Run: headless pygame with SDL's dummy video driver; simulated clock (each Clock.tick advances the game by its frame time, no real sleeping); random seed 0; keys injected as events and as key.get_pressed() state; no mouse input.
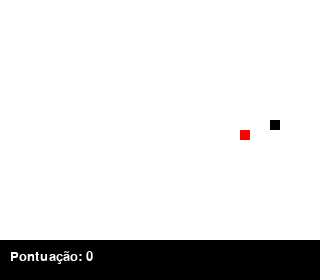
Frame 1 of 4 · flips 1–60 · no input
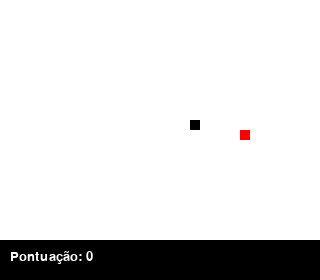
Frame 2 of 4 · flips 61–180 · tapped SPACE, RETURN · held RIGHT (→), D
Frame 3 of 4 · flips 181–300 · held DOWN (↓), S · screen unchanged from frame 2, image omitted
Frame 4 of 4 · flips 301–420 · held LEFT (←), A, UP (↑), W · screen unchanged from frame 3, image omitted

The pygame program that drew these frames:

import pygame
from random import randrange

# definição de cores
branco = (255, 255, 255)
preto = (0, 0, 0)
vermelho = (255, 0, 0)
verde = (0, 255, 0)
azul = (0, 0, 255)

try:
    pygame.init()
except:
    print("Algo de errado ocorreu ao inicializar o python")

largura = 320
altura = 280
tamanho = 10  # pixels
placar = 40

# configuração da janela do jogo
relogio = pygame.time.Clock()  # limitar a quantidade de frames por segundos
fundo = pygame.display.set_mode(size=(largura, altura))
pygame.display.set_caption("Snake")


def texto(msg, cor, tam, x, y):
    font = pygame.font.SysFont(None, tam)
    texto1 = font.render(msg, True, cor)
    fundo.blit(texto1, [x, y])


def cobra(cobraXY):
    for XY in cobraXY:
        pygame.draw.rect(fundo, preto, [XY[0], XY[1], tamanho, tamanho])


def maca(pos_x, pos_y):
    pygame.draw.rect(fundo, vermelho, [pos_x, pos_y, tamanho, tamanho])


def jogo():
    sair = True
    fim_de_jogo = False
    pos_x = randrange(0, (largura - tamanho), 10)
    pos_y = randrange(0, (altura - tamanho), 10)

    maca_x = randrange(0, (largura - tamanho), 10)
    maca_y = randrange(0, (altura - tamanho - placar), 10)

    velocidade_x = 0
    velocidade_y = 0

    cobra_XY = []
    cobra_comp = 1

    while sair:

        while fim_de_jogo:
            fundo.fill(branco)
            texto("Fim de Jogo, para continuar tecle C ou S para sair", vermelho, 15, largura / 10, altura / 2)
            pygame.display.update()  # update para mostrar o ocorrido acima
            for event in pygame.event.get():
                if event.type == pygame.QUIT:
                    sair = False
                    fim_de_jogo = False
                if event.type == pygame.KEYDOWN:
                    if event.key == pygame.K_c:
                        sair = True
                        fim_de_jogo = False
                        pos_x = randrange(0, (largura - tamanho), 10)
                        pos_y = randrange(0, (altura - tamanho), 10)

                        maca_x = randrange(0, (largura - tamanho), 10)
                        maca_y = randrange(0, (altura - tamanho), 10)

                        velocidade_x = 0
                        velocidade_y = 0

                        cobra_XY = []
                        cobra_comp = 1

                    if event.key == pygame.K_s:
                        sair = False
                        fim_de_jogo = False

        for event in pygame.event.get():

            if event.type == pygame.QUIT:
                sair = False

            # eventos de movimentação
            # and -> evita mover em direções opostas
            if event.type == pygame.KEYDOWN:
                if event.key == pygame.K_LEFT and velocidade_x != tamanho:
                    velocidade_y = 0
                    velocidade_x = -tamanho

                if event.key == pygame.K_RIGHT and velocidade_x != -tamanho:
                    velocidade_y = 0
                    velocidade_x = tamanho

                if event.key == pygame.K_DOWN and velocidade_y != -tamanho:
                    velocidade_x = 0
                    velocidade_y = tamanho

                if event.key == pygame.K_UP and velocidade_y != tamanho:
                    velocidade_x = 0
                    velocidade_y = -tamanho

        fundo.fill(branco)
        pos_x += velocidade_x
        pos_y += velocidade_y

        if pos_x == maca_x and pos_y == maca_y:
            maca_x = randrange(0, (largura - tamanho), 10)
            maca_y = randrange(0, (altura - tamanho - placar), 10)
            cobra_comp += 1

        if pos_x + tamanho > largura:
            pos_x = 0
        if pos_x < 0:
            pos_x = largura - tamanho  # inicia do outro lado

        if pos_y + tamanho > altura - placar:
            pos_y = 0
        if pos_y < 0:
            pos_y = altura - tamanho - placar

        cobra_inicio = []
        cobra_inicio.append(pos_x)
        cobra_inicio.append(pos_y)
        cobra_XY.append(cobra_inicio)

        if len(cobra_XY) > cobra_comp:
            del cobra_XY[0]
        if any(bloco == cobra_inicio for bloco in cobra_XY[:-1]):
            fim_de_jogo = True

        pygame.draw.rect(fundo, preto, [0, altura - placar, largura, placar])
        texto("Pontuação: {}".format(cobra_comp - 1), branco, 20, 10, altura - 30)

        cobra(cobra_XY)

        maca(maca_x, maca_y)

        relogio.tick(15)
        pygame.display.update()

    pygame.display.update()


jogo()
